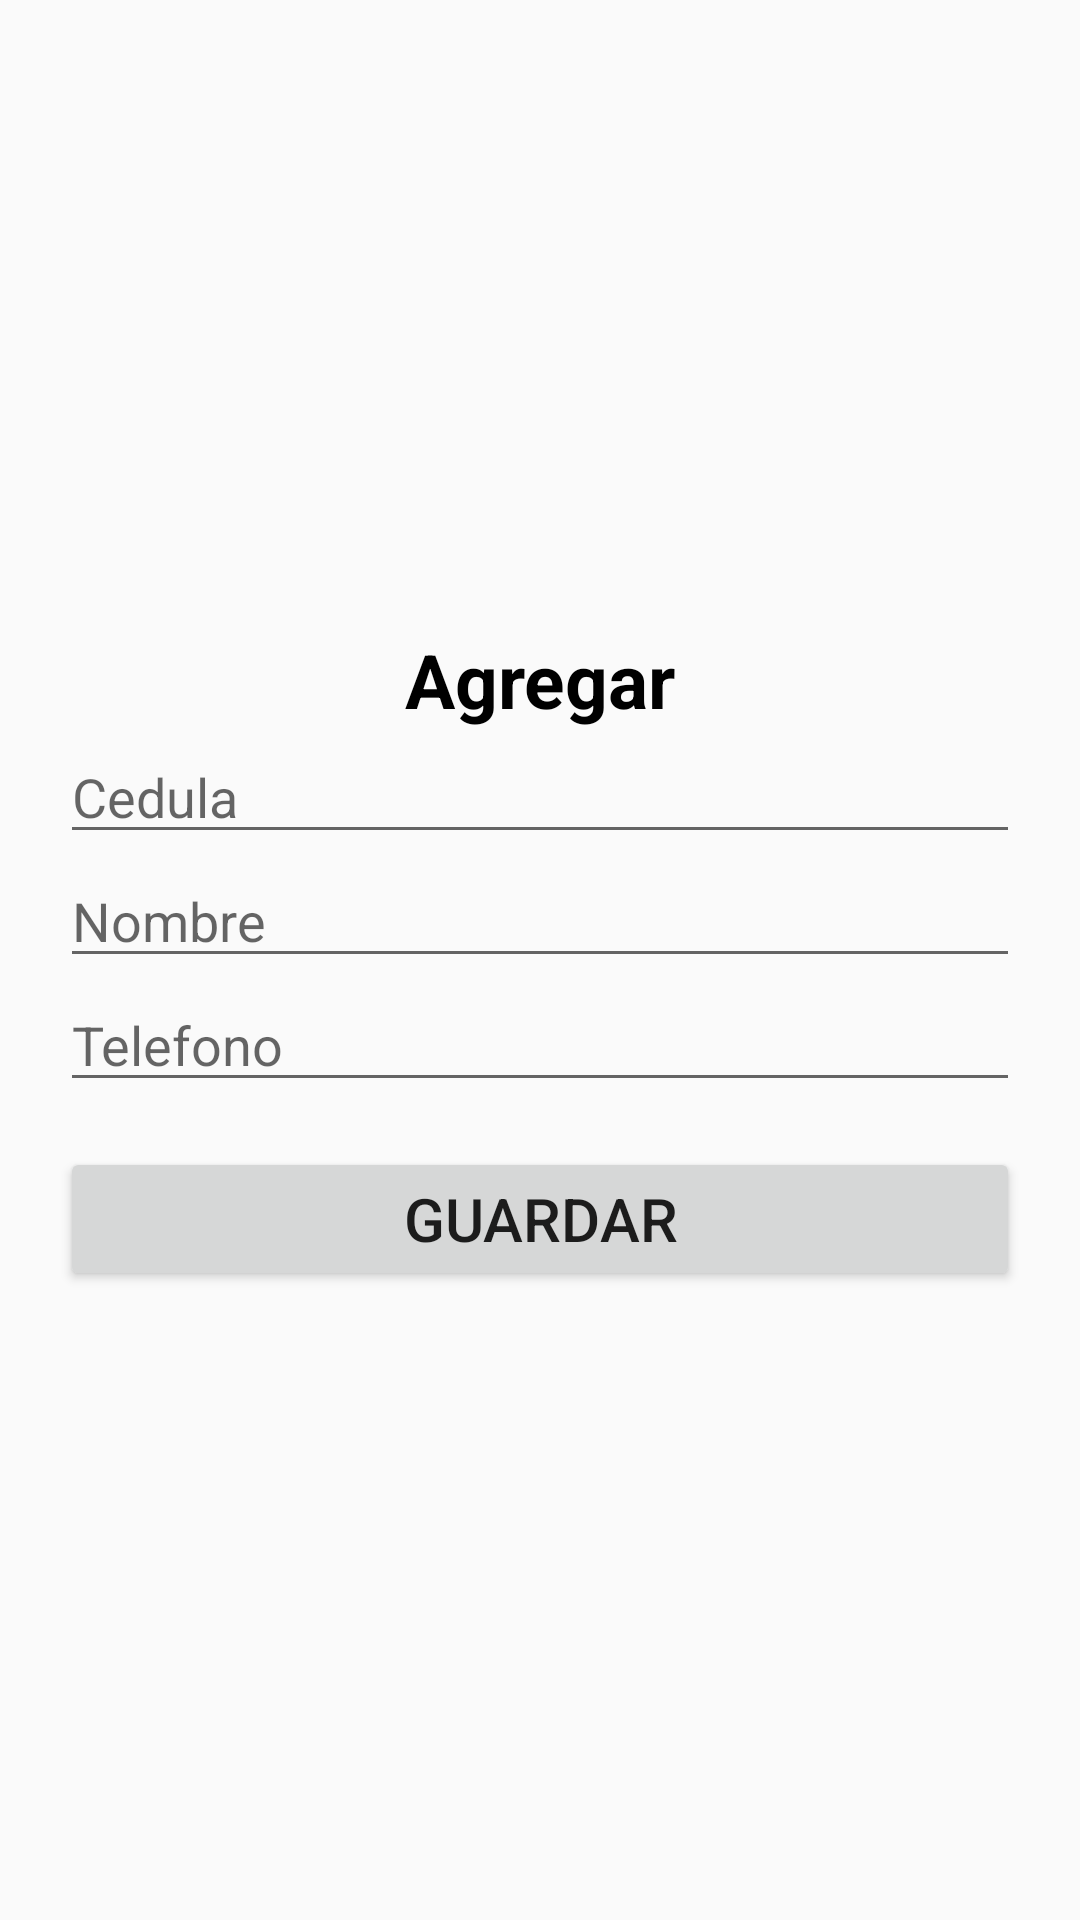

This screen was rendered from an Android layout file. Write that file and the resources it references.
<!-- AndroidManifest.xml: application theme AppTheme -->
<!-- res/layout/activity_agregar.xml -->
<LinearLayout xmlns:android="http://schemas.android.com/apk/res/android"
    android:layout_width="match_parent"
    android:layout_height="match_parent"
    android:orientation="vertical"
    android:padding="20dp"
    android:gravity="center">

    <LinearLayout
        android:layout_width="match_parent"
        android:layout_height="wrap_content"
        android:orientation="vertical">

        <TextView
            style="@style/title"
            android:text="Agregar"/>

        <EditText
            android:id="@+id/editCedula_Agregar"
            android:layout_width="match_parent"
            android:layout_height="wrap_content"
            android:hint="Cedula"
            android:inputType="number"/>

        <EditText
            android:id="@+id/editNombre_Agregar"
            android:layout_width="match_parent"
            android:layout_height="wrap_content"
            android:hint="Nombre"
            android:inputType="textPersonName"/>

        <EditText
            android:id="@+id/editTelefono_Agregar"
            android:layout_width="match_parent"
            android:layout_height="wrap_content"
            android:hint="Telefono"
            android:inputType="number"/>

        <Button
            android:id="@+id/buttonAgregar"
            style="@style/button"
            android:layout_marginTop="15dp"
            android:text="Guardar"/>

    </LinearLayout>
</LinearLayout>
<!-- resources referenced by this layout -->
<resources>
  <style name="button">
          <item name="android:layout_width">match_parent</item>
          <item name="android:layout_height">wrap_content</item>"
          <item name="android:textSize">20sp</item>
      </style>
  <style name="title">
          <item name="android:textColor">@android:color/black</item>
          <item name="android:layout_width">match_parent</item>
          <item name="android:layout_height">wrap_content</item>
          <item name="android:textStyle">bold</item>
          <item name="android:textSize">25sp</item>
          <item name="android:gravity">center</item>
      </style>
  <style name="AppTheme" parent="Theme.AppCompat.Light.DarkActionBar">
          
      </style>
</resources>
